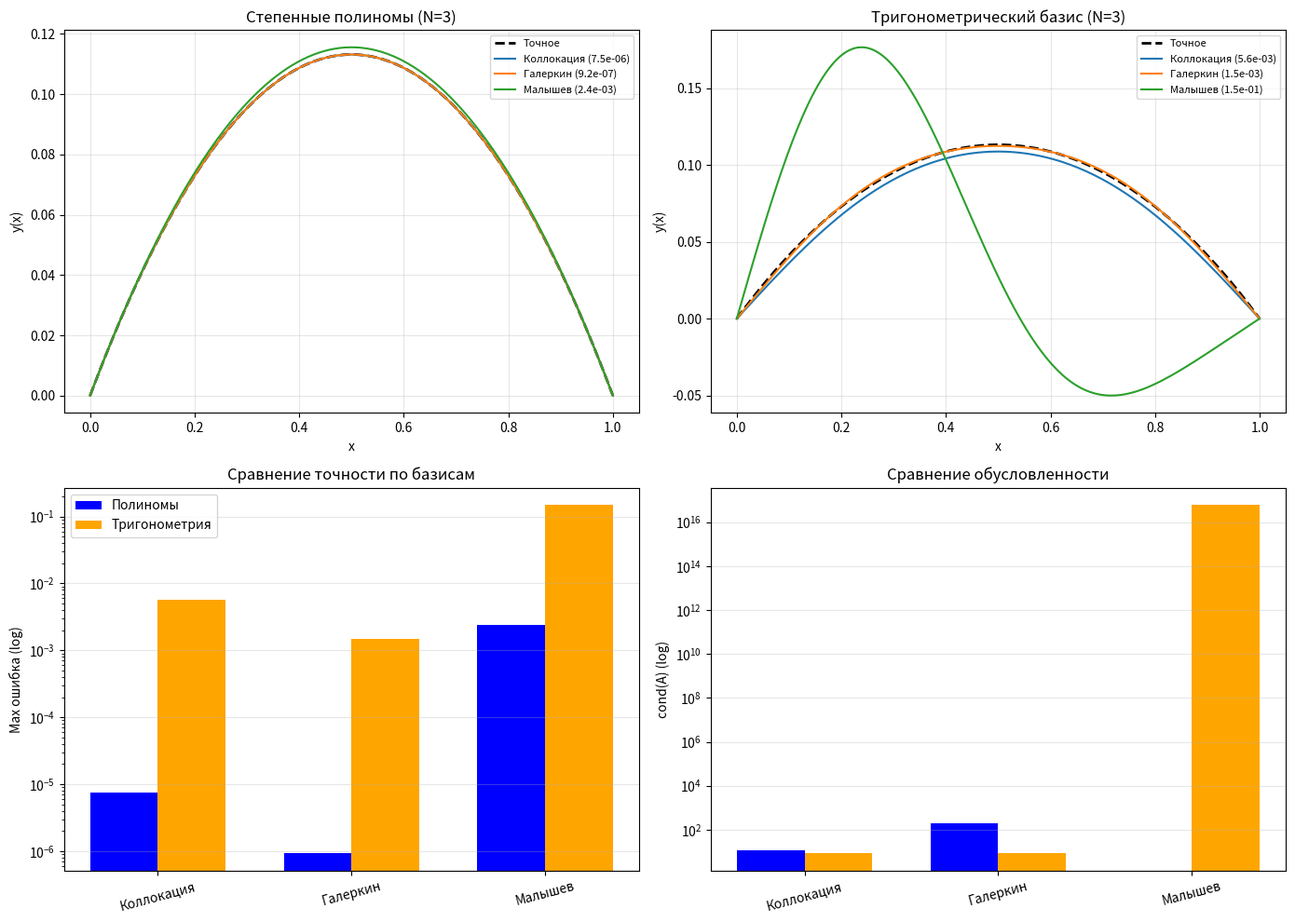

Recreate this plot in Python.
#!/usr/bin/env python3
# -*- coding: utf-8 -*-
"""
СРАВНЕНИЕ 4 МЕТОДОВ НА ДВУХ БАЗИСАХ
Для научного отчёта по численным методам
"""

import numpy as np
import matplotlib.pyplot as plt
from scipy.linalg import solve
import time
import csv
import os


# ============================================================================
# БАЗИС 1: СТЕПЕННЫЕ ПОЛИНОМЫ (как в статье Малышева)
# ============================================================================

class PolynomialBasis:
    """φ_k(x) = x^k * (1-x)"""

    @staticmethod
    def phi(x, k):
        return (x ** k) * (1 - x)

    @staticmethod
    def phi_deriv1(x, k):
        if k == 0:
            return -np.ones_like(x)
        return k * (x ** (k - 1)) * (1 - x) - (x ** k)

    @staticmethod
    def phi_deriv2(x, k):
        if k == 0:
            return np.zeros_like(x)
        if k == 1:
            return -2 * np.ones_like(x)
        return k * (k - 1) * (x ** (k - 2)) * (1 - x) - 2 * k * (x ** (k - 1))


# ============================================================================
# БАЗИС 2: ТРИГОНОМЕТРИЧЕСКИЕ ФУНКЦИИ
# ============================================================================

class TrigBasis:
    """φ_k(x) = sin(k * π * x)"""

    @staticmethod
    def phi(x, k):
        return np.sin(k * np.pi * x)

    @staticmethod
    def phi_deriv1(x, k):
        return k * np.pi * np.cos(k * np.pi * x)

    @staticmethod
    def phi_deriv2(x, k):
        return -(k * np.pi) ** 2 * np.sin(k * np.pi * x)


# ============================================================================
# ТЕСТОВОЕ УРАВНЕНИЕ
# ============================================================================

class TestEquation:
    """-y'' + y = 1, y(0) = 0, y(1) = 0"""

    @staticmethod
    def f(x):
        return np.ones_like(x)

    @staticmethod
    def exact(x):
        return 1 - np.cosh(x - 0.5) / np.cosh(0.5)

    @staticmethod
    def exact_at_zero():
        return 1 - 1 / np.cosh(0.5)  # ≈ 0.1132


# ============================================================================
# 4 ПРОЕКЦИОННЫХ МЕТОДА
# ============================================================================

class ProjectionMethods:
    def __init__(self, n_funcs, basis):
        self.n_funcs = n_funcs
        self.basis = basis
        self.coefficients = None
        self.condition_number = None

    def _build_matrix(self, x, deriv):
        """Построить матрицу базисных функций"""
        n = len(x)
        Phi = np.zeros((n, self.n_funcs))
        for k in range(1, self.n_funcs + 1):
            if deriv == 0:
                Phi[:, k - 1] = self.basis.phi(x, k)
            elif deriv == 1:
                Phi[:, k - 1] = self.basis.phi_deriv1(x, k)
            elif deriv == 2:
                Phi[:, k - 1] = self.basis.phi_deriv2(x, k)
        return Phi

    def collocation(self, f, x):
        """Метод коллокаций: R(x_i) = 0"""
        start = time.perf_counter()
        n = self.n_funcs
        x_coll = np.linspace(1 / (n + 1), n / (n + 1), n)

        Phi_dd = self._build_matrix(x_coll, deriv=2)
        Phi = self._build_matrix(x_coll, deriv=0)

        A = -Phi_dd + Phi
        B = f(x_coll)

        try:
            self.coefficients = solve(A, B)
            self.condition_number = np.linalg.cond(A)
        except:
            self.coefficients = np.linalg.lstsq(A, B, rcond=None)[0]
            self.condition_number = np.inf

        return self.coefficients, (time.perf_counter() - start) * 1000

    def galerkin(self, f, x):
        """Метод Галеркина: ∫R·φ_i dx = 0"""
        start = time.perf_counter()
        n = self.n_funcs
        x_int = np.linspace(0, 1, 200)
        dx = x_int[1] - x_int[0]

        Phi_dd = self._build_matrix(x_int, deriv=2)
        Phi = self._build_matrix(x_int, deriv=0)

        A = np.zeros((n, n))
        B = np.zeros(n)

        for i in range(n):
            for j in range(n):
                A[i, j] = np.sum((-Phi_dd[:, j] + Phi[:, j]) * Phi[:, i]) * dx
            B[i] = np.sum(f(x_int) * Phi[:, i]) * dx

        try:
            self.coefficients = solve(A, B)
            self.condition_number = np.linalg.cond(A)
        except:
            self.coefficients = np.linalg.lstsq(A, B, rcond=None)[0]
            self.condition_number = np.inf

        return self.coefficients, (time.perf_counter() - start) * 1000

    def malyshev(self, f, x):
        """Метод Малышева: ∫R^(k)dx = 0"""
        start = time.perf_counter()
        n = self.n_funcs
        x_int = np.linspace(0, 1, 200)
        dx = x_int[1] - x_int[0]

        A = np.zeros((n, n))
        B = np.zeros(n)
        x_0, x_1 = np.array([0.0]), np.array([1.0])

        for k in range(n):
            if k == 0:
                # ∫R dx = 0
                Phi_dd = self._build_matrix(x_int, deriv=2)
                Phi = self._build_matrix(x_int, deriv=0)
                A[k, :] = np.sum(-Phi_dd + Phi, axis=0) * dx
                B[k] = np.sum(f(x_int)) * dx
            elif k == 1:
                # ∫R' dx = 0 → R(1) - R(0) = 0
                Phi_dd_0 = self._build_matrix(x_0, deriv=2)
                Phi_dd_1 = self._build_matrix(x_1, deriv=2)
                Phi_0 = self._build_matrix(x_0, deriv=0)
                Phi_1 = self._build_matrix(x_1, deriv=0)
                A[k, :] = (-Phi_dd_1 + Phi_1)[0] - (-Phi_dd_0 + Phi_0)[0]
                B[k] = f(x_1)[0] - f(x_0)[0]
            else:
                # k >= 2: численное интегрирование
                Phi_dd = self._build_matrix(x_int, deriv=2)
                Phi = self._build_matrix(x_int, deriv=0)
                A[k, :] = np.sum(-Phi_dd + Phi, axis=0) * dx
                B[k] = np.sum(f(x_int)) * dx

        try:
            self.coefficients = solve(A, B)
            self.condition_number = np.linalg.cond(A)
        except:
            self.coefficients = np.linalg.lstsq(A, B, rcond=None)[0]
            self.condition_number = np.inf

        return self.coefficients, (time.perf_counter() - start) * 1000

    def get_solution(self, x):
        Phi = self._build_matrix(x, deriv=0)
        return Phi @ self.coefficients

    def get_residual(self, f, x):
        Phi_dd = self._build_matrix(x, deriv=2)
        Phi = self._build_matrix(x, deriv=0)
        return -Phi_dd @ self.coefficients + Phi @ self.coefficients - f(x)


# ============================================================================
# ГЛАВНАЯ ФУНКЦИЯ
# ============================================================================

def run_comparison():
    print("=" * 80)
    print("СРАВНЕНИЕ 4 МЕТОДОВ НА ДВУХ БАЗИСАХ")
    print("Уравнение: -y'' + y = 1, y(0) = 0, y(1) = 0")
    print("=" * 80)

    n_funcs = 3
    x = np.linspace(0, 1, 200)
    y_exact = TestEquation.exact(x)

    bases = [
        ('polynomial', 'Степенные полиномы', PolynomialBasis),
        ('trig', 'Тригонометрический', TrigBasis)
    ]

    methods = [
        ('collocation', 'Коллокация'),
        ('galerkin', 'Галеркин'),
        ('malyshev', 'Малышев')
    ]

    all_results = {}

    for basis_key, basis_name, basis_class in bases:
        print(f"\n{'=' * 60}")
        print(f"БАЗИС: {basis_name}")
        print(f"{'=' * 60}")

        all_results[basis_key] = []

        for method_key, method_name in methods:
            print(f"\n[{method_name}]...")

            solver = ProjectionMethods(n_funcs, basis_class())
            method_map = {
                'collocation': solver.collocation,
                'galerkin': solver.galerkin,
                'malyshev': solver.malyshev
            }

            try:
                C, t_ms = method_map[method_key](TestEquation.f, x)
                y_approx = solver.get_solution(x)
                residual = solver.get_residual(TestEquation.f, x)

                max_err = np.max(np.abs(y_exact - y_approx))
                rms_err = np.sqrt(np.mean((y_exact - y_approx) ** 2))
                max_res = np.max(np.abs(residual))

                all_results[basis_key].append({
                    'method': method_name,
                    'basis': basis_name,
                    'max_error': max_err,
                    'rms_error': rms_err,
                    'max_residual': max_res,
                    'time_ms': t_ms,
                    'cond': solver.condition_number,
                    'y_approx': y_approx
                })

                print(f"  Max ошибка: {max_err:.2e}")
                print(f"  RMS ошибка: {rms_err:.2e}")
                print(f"  Max невязка: {max_res:.2e}")
                print(f"  Время: {t_ms:.2f} мс")
                print(f"  cond(A): {solver.condition_number:.2f}")

            except Exception as e:
                print(f"  ОШИБКА: {e}")
                all_results[basis_key].append({
                    'method': method_name,
                    'basis': basis_name,
                    'max_error': np.inf,
                    'rms_error': np.inf,
                    'max_residual': np.inf,
                    'time_ms': 0,
                    'cond': np.inf
                })

    # Анализ
    print("\n" + "=" * 80)
    print("СРАВНЕНИЕ БАЗИСОВ")
    print("=" * 80)

    for method_key, method_name in methods:
        print(f"\n{method_name}:")
        for basis_key, basis_name, _ in bases:
            for res in all_results[basis_key]:
                if res['method'] == method_name:
                    print(f"  {basis_name:25s}: Max ошибка = {res['max_error']:.2e}, cond = {res['cond']:.2f}")

    # Сохранение
    os.makedirs('results', exist_ok=True)

    with open('results/basis_comparison.csv', 'w', newline='', encoding='utf-8') as f:
        w = csv.writer(f, delimiter=';')
        w.writerow(['Базис', 'Метод', 'Max Error', 'RMS Error', 'Max Residual', 'Time (ms)', 'cond(A)'])
        for basis_key in all_results:
            for res in all_results[basis_key]:
                w.writerow([
                    res['basis'],
                    res['method'],
                    f"{res['max_error']:.6e}",
                    f"{res['rms_error']:.6e}",
                    f"{res['max_residual']:.6e}",
                    f"{res['time_ms']:.4f}",
                    f"{res['cond']:.4f}"
                ])

    # Графики
    fig, axes = plt.subplots(2, 2, figsize=(14, 10))

    # 1. Решения на полиномиальном базисе
    ax = axes[0, 0]
    ax.plot(x, y_exact, 'k--', linewidth=2, label='Точное')
    for res in all_results['polynomial']:
        if res['max_error'] != np.inf:
            ax.plot(x, res['y_approx'], label=f"{res['method']} ({res['max_error']:.1e})")
    ax.set_xlabel('x')
    ax.set_ylabel('y(x)')
    ax.set_title('Степенные полиномы (N=3)')
    ax.legend(fontsize=8)
    ax.grid(True, alpha=0.3)

    # 2. Решения на тригонометрическом базисе
    ax = axes[0, 1]
    ax.plot(x, y_exact, 'k--', linewidth=2, label='Точное')
    for res in all_results['trig']:
        if res['max_error'] != np.inf:
            ax.plot(x, res['y_approx'], label=f"{res['method']} ({res['max_error']:.1e})")
    ax.set_xlabel('x')
    ax.set_ylabel('y(x)')
    ax.set_title('Тригонометрический базис (N=3)')
    ax.legend(fontsize=8)
    ax.grid(True, alpha=0.3)

    # 3. Сравнение точности по базисам
    ax = axes[1, 0]
    method_names = [res['method'] for res in all_results['polynomial']]
    x_pos = np.arange(len(method_names))
    width = 0.35

    poly_errors = [res['max_error'] for res in all_results['polynomial']]
    trig_errors = [res['max_error'] for res in all_results['trig']]

    ax.bar(x_pos - width / 2, poly_errors, width, label='Полиномы', color='blue')
    ax.bar(x_pos + width / 2, trig_errors, width, label='Тригонометрия', color='orange')
    ax.set_yscale('log')
    ax.set_ylabel('Max ошибка (log)')
    ax.set_title('Сравнение точности по базисам')
    ax.set_xticks(x_pos)
    ax.set_xticklabels(method_names, rotation=15)
    ax.legend()
    ax.grid(True, alpha=0.3, axis='y')

    # 4. Сравнение обусловленности
    ax = axes[1, 1]
    poly_cond = [res['cond'] for res in all_results['polynomial']]
    trig_cond = [res['cond'] for res in all_results['trig']]

    ax.bar(x_pos - width / 2, poly_cond, width, color='blue')
    ax.bar(x_pos + width / 2, trig_cond, width, color='orange')
    ax.set_yscale('log')
    ax.set_ylabel('cond(A) (log)')
    ax.set_title('Сравнение обусловленности')
    ax.set_xticks(x_pos)
    ax.set_xticklabels(method_names, rotation=15)
    ax.grid(True, alpha=0.3, axis='y')

    plt.tight_layout()
    plt.savefig('results/basis_comparison.png', dpi=150)
    plt.show()

    print("\n" + "=" * 80)
    print("РЕЗУЛЬТАТЫ СОХРАНЕНЫ В: results/")
    print("=" * 80)

    return all_results


if __name__ == "__main__":
    run_comparison()
